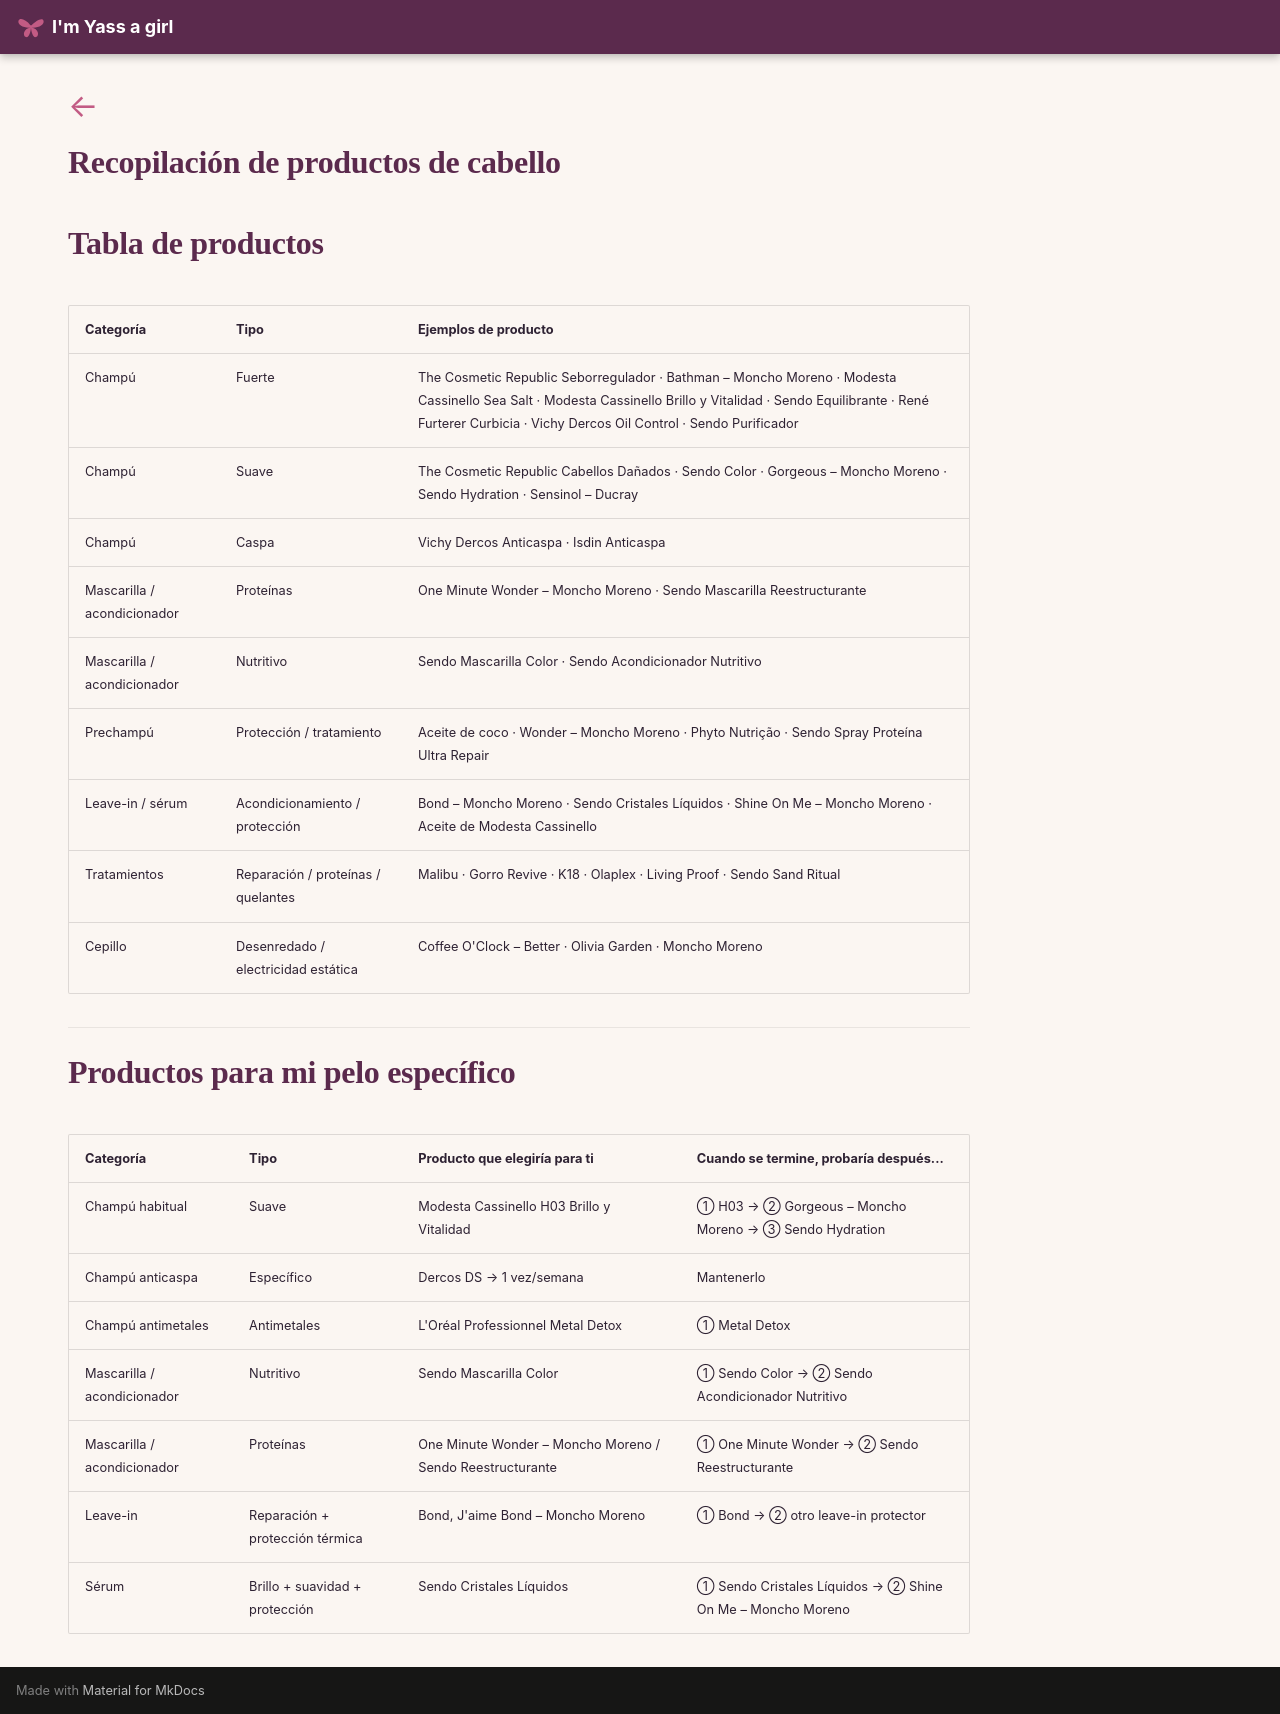

repository: imyassagirl/imyassagirl · page: belleza-cosmetica/cabello/cabello_productos/index.html · generator: mkdocs

<a class="back-arrow" href="../">←</a>

# Recopilación de productos de cabello

# Tabla de productos

| Categoría                   | Tipo                                | Ejemplos de producto                                                                                                                                                                                                              |
| --------------------------- | ----------------------------------- | --------------------------------------------------------------------------------------------------------------------------------------------------------------------------------------------------------------------------------- |
| Champú                      | Fuerte                              | The Cosmetic Republic Seborregulador · Bathman – Moncho Moreno · Modesta Cassinello Sea Salt · Modesta Cassinello Brillo y Vitalidad · Sendo Equilibrante · René Furterer Curbicia · Vichy Dercos Oil Control · Sendo Purificador |
| Champú                      | Suave                               | The Cosmetic Republic Cabellos Dañados · Sendo Color · Gorgeous – Moncho Moreno · Sendo Hydration · Sensinol – Ducray                                                                                                             |
| Champú                      | Caspa                               | Vichy Dercos Anticaspa · Isdin Anticaspa                                                                                                                                                                                          |
| Mascarilla / acondicionador | Proteínas                           | One Minute Wonder – Moncho Moreno · Sendo Mascarilla Reestructurante                                                                                                                                                              |
| Mascarilla / acondicionador | Nutritivo                           | Sendo Mascarilla Color · Sendo Acondicionador Nutritivo                                                                                                                                                                           |
| Prechampú                   | Protección / tratamiento            | Aceite de coco · Wonder – Moncho Moreno · Phyto Nutrição · Sendo Spray Proteína Ultra Repair                                                                                                                                      |
| Leave-in / sérum            | Acondicionamiento / protección      | Bond – Moncho Moreno · Sendo Cristales Líquidos · Shine On Me – Moncho Moreno · Aceite de Modesta Cassinello                                                                                                                      |
| Tratamientos                | Reparación / proteínas / quelantes  | Malibu · Gorro Revive · K18 · Olaplex · Living Proof · Sendo Sand Ritual                                                                                                                                                          |
| Cepillo                     | Desenredado / electricidad estática | Coffee O'Clock – Better · Olivia Garden · Moncho Moreno                                                                                                                                                                           |

---

# Productos para mi pelo específico

| Categoría                   | Tipo                            | Producto que elegiría para ti                             | Cuando se termine, probaría después...                                                |
| --------------------------- | ------------------------------- | --------------------------------------------------------- | ------------------------------------------------------------------------------------- |
| Champú habitual             | Suave                           | Modesta Cassinello H03 Brillo y Vitalidad                 | ① H03 → ② Gorgeous – Moncho Moreno → ③ Sendo Hydration                                |
| Champú anticaspa            | Específico                      | Dercos DS → 1 vez/semana                                  | Mantenerlo    |
| Champú antimetales          | Antimetales                     | L'Oréal Professionnel Metal Detox                         | ① Metal Detox  |
| Mascarilla / acondicionador | Nutritivo                       | Sendo Mascarilla Color                                    | ① Sendo Color → ② Sendo Acondicionador Nutritivo                                      |
| Mascarilla / acondicionador | Proteínas                       | One Minute Wonder – Moncho Moreno / Sendo Reestructurante | ① One Minute Wonder → ② Sendo Reestructurante                                         |
| Leave-in                    | Reparación + protección térmica | Bond, J'aime Bond – Moncho Moreno                         | ① Bond → ② otro leave-in protector                        |
| Sérum                       | Brillo + suavidad + protección  | Sendo Cristales Líquidos                                  | ① Sendo Cristales Líquidos → ② Shine On Me – Moncho Moreno                            |
